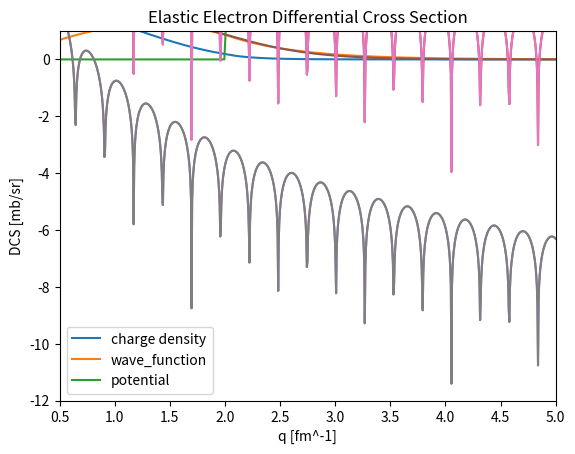

The script that saved this image:
import numpy as np
import scipy as sp
import math
import matplotlib.pyplot as plt


def fermi_function(r_vals, fermi_params):

	[R, a] = fermi_params
	num_steps = len(r_vals)
	normalize = 0
	dr = r_vals[1] - r_vals[0]
	for i in range(num_steps):
		normalize += 1/(1+np.exp((r_vals[i] - R)/a)) * np.power(r_vals[i],2) * dr

	rho_0 = 82 / (4 * math.pi * normalize)

	density = np.zeros(len(r_vals))
	for i in range(len(r_vals)):
		density[i] = rho_0 / (1 + np.exp((r_vals[i] - R)/a) )

	return density


def square_well_solution(r_vals, well_params):
	[R, C, k, kappa] = well_params
	wave_function = np.zeros(len(r_vals))
	frac_coeff = np.exp(- kappa * R) / np.sin(k*R)

	norm = np.power(frac_coeff,2) * (R + np.sin(2 *k* R)) + np.power(kappa,-1)*np.exp(-2*kappa*R)

	B = np.sqrt(2 / norm)
	A = frac_coeff * B 

	for i in range(len(r_vals)):
		r = r_vals[i]
		if r<R:
			wave_function[i] = A * np.sin(k * r)

		else:
			wave_function[i] = B * np.exp(- kappa * r)

	return wave_function

def square_well_potential(r_vals, well_params):
	[R, C, k, kappa] = well_params
	pot = np.zeros(len(r_vals))
	for i in range(len(r_vals)):
		r = r_vals[i]
		if r < R:
			pot[i] = 0
		else:
			pot[i] = 1
	return pot

def mott_dcs(q_vals, e_params):
	[alpha, m, hbarc, Z] = e_params
	dcs = np.zeros(len(q_vals))
	for i in range(len(q_vals)):
		dcs[i] = np.power(2 * m * alpha * Z /( hbarc *  q_vals[i] * q_vals[i] ), 2)
	return dcs


def sqr_form_factor(charge_density, r_vals, q_vals):

	form_factor = np.zeros(len(q_vals))
	delta = r_vals[1] - r_vals[2]
	for q_i in range(len(q_vals)):
		q = q_vals[q_i]
		for r in r_vals:
			form_factor[q_i] += np.sin(q*r) / (q) * 4 * math.pi * r * delta

	sqrd_form_factor = np.power( np.abs(form_factor), 2)

	return sqrd_form_factor






R_max = 12		# fm
Q_max = 5		# fm
rho_0 = .063	# e/fm^3
R = 6.6			# fm
a = 0.4			# fm
alpha = 1/137	# dimensionless 
m = .511	 	# MeV / c^2
hbarc = 197.32	# MeV fm
Z = 82		 	# lead nucleus


R = 2
C = 3
k = 1.18
kappa = 1.60



fermi_params = [R, a]
e_params = [alpha, m, hbarc, Z]
sqr_params = [R,C,k, kappa]

r_len = 1000
q_len = 1000

r_vals = np.linspace(0, R_max, r_len)
q_vals = np.linspace(1e-6, Q_max, q_len)


wf = square_well_solution(r_vals, sqr_params)
pot = square_well_potential(r_vals, sqr_params)
plt.plot(r_vals, np.multiply(np.power(wf,2), np.power(r_vals,-2)))
plt.plot(r_vals, wf)
plt.plot(r_vals, pot)
plt.title("Square Well Solution")
plt.xlabel('r [fm]')
plt.legend(['charge density', 'wave_function' , 'potential'])
fig = plt.gcf()
fig.savefig("SquareWell.png")
plt.show()

form_he = sqr_form_factor(np.multiply( np.power(r_vals, -2), np.power(wf,2)), r_vals, q_vals)
dcs_he = np.multiply( mott_dcs(q_vals, e_params), form_he)


plt.plot(q_vals, np.log10(form_he))
plt.title("Form Factor for He-4")
plt.xlabel("q [fm^-1]")
plt.xlim([0.5,5])
plt.ylabel("F(q)^2")
fig = plt.gcf()
fig.savefig("HeFormFactor.png")
plt.show()

plt.plot(q_vals, np.log10(dcs_he))
plt.title("Elastic Electron Scattering for He-4")
plt.xlim([0.5,5])
plt.ylabel("DCS")
plt.xlabel("q [ fm^-1]")
fig = plt.gcf()
fig.savefig("HeDCS.png")
plt.show()


density = fermi_function(r_vals, fermi_params)
mott = mott_dcs(q_vals, e_params)
form_factor = sqr_form_factor(density, r_vals, q_vals)

dcs_final = np.multiply(mott, form_factor)

plt.title("Generic Lead Nucleus")
plt.plot(r_vals, density)
plt.xlabel('r [fm]')
plt.ylabel('density [e/fm^3]')
fig = plt.gcf()
fig.savefig("LeadDensity.png")
plt.show()


plt.xlim([0.5,5])
plt.title("Form Factor for Lead Nucleus")
plt.plot(q_vals, np.log10(form_factor))
plt.xlabel('q [fm^-1]')
plt.ylabel('|F(q)|^2')
fig = plt.gcf()
fig.savefig("LeadFormFactor.png")
plt.show()


plt.xlim([0.5, 5])
plt.ylim([-12,1])
plt.title("Elastic Electron Differential Cross Section")
plt.xlabel('q [fm^-1]')
plt.ylabel('DCS [mb/sr]')
plt.plot(q_vals, np.log10(dcs_final))
fig = plt.gcf()
fig.savefig("LeadCrossSection.png")
plt.show()